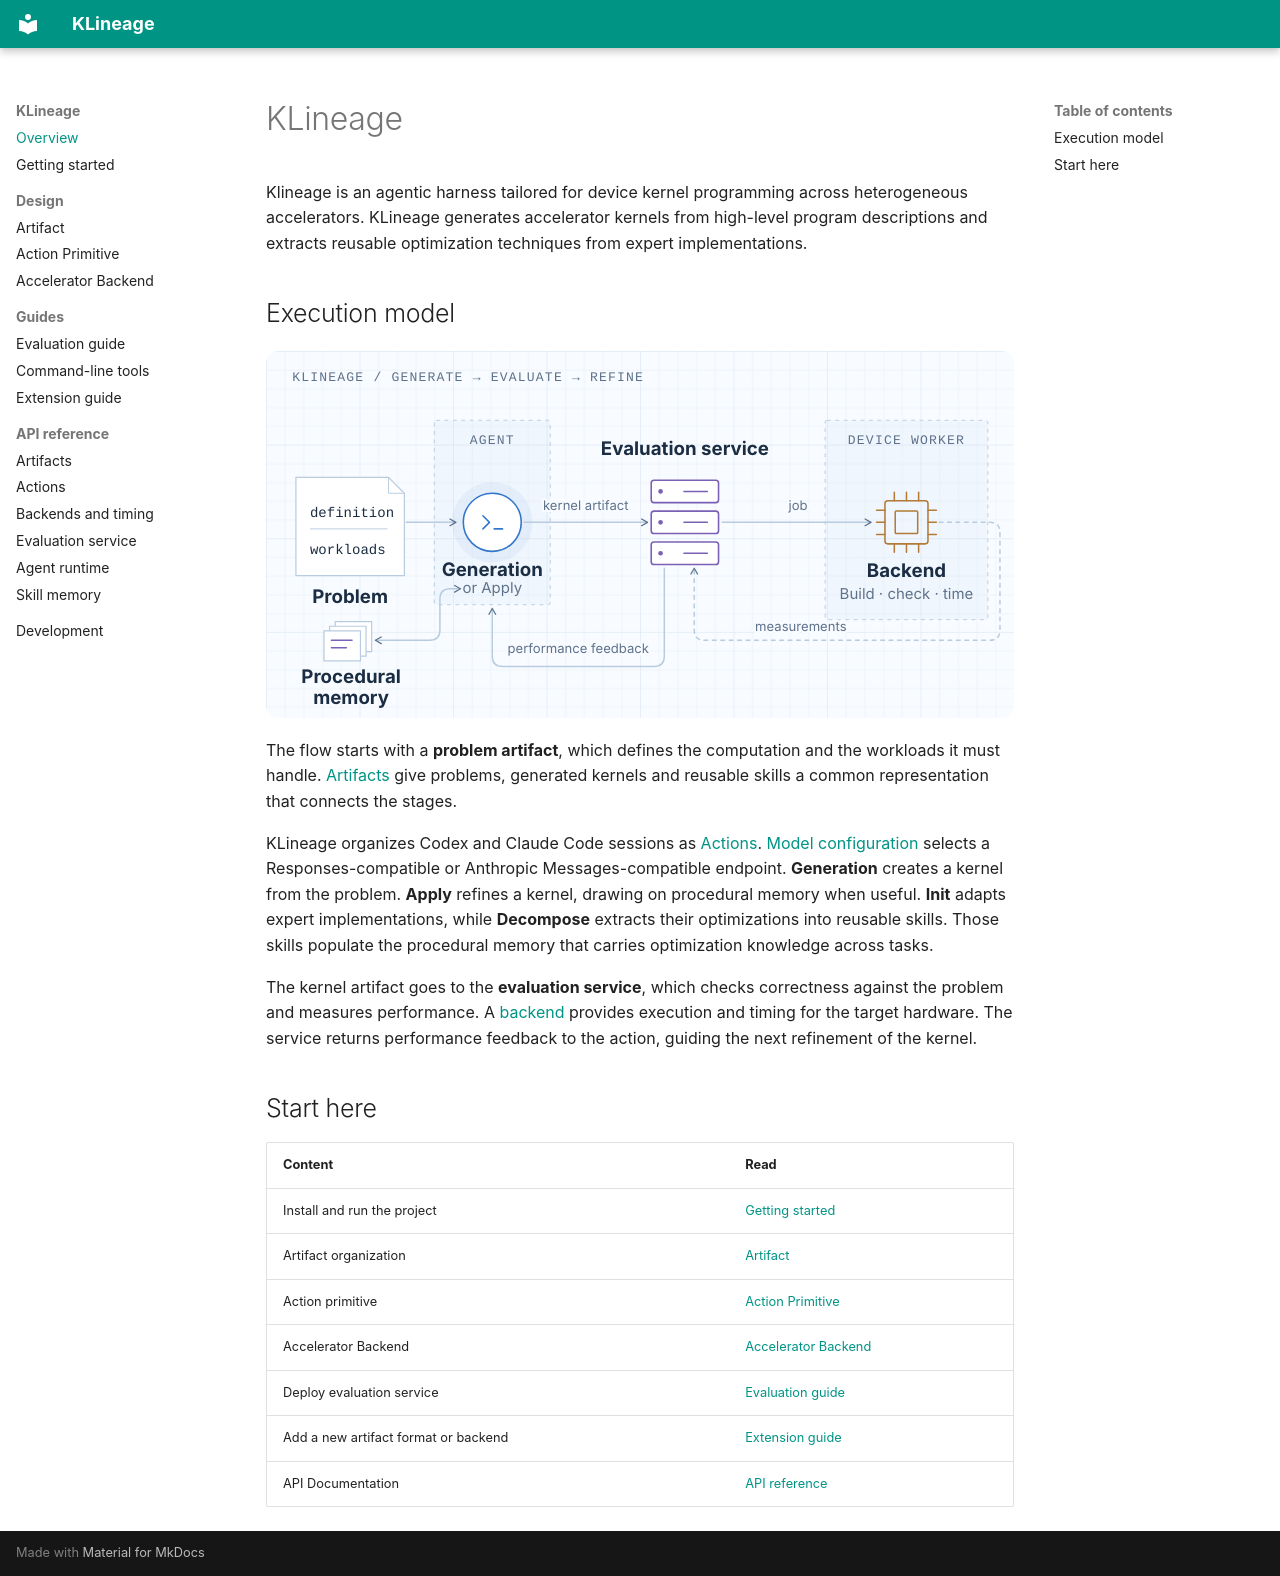

repository: ict-agent/klineage · page: index.html · generator: mkdocs

# KLineage

Klineage is an agentic harness tailored for device kernel programming across heterogeneous accelerators.
KLineage generates accelerator kernels from high-level program descriptions and extracts
reusable optimization techniques from expert implementations.

## Execution model

<figure class="diagram" tabindex="0" aria-label="Generation or Apply submits a kernel artifact for evaluation and receives performance feedback. Apply can use procedural memory.">
  <img src="assets/diagrams/execution.svg"
       alt="Generation or Apply submits a kernel artifact for evaluation and receives performance feedback. Apply can use procedural memory."
       width="800" height="392" loading="lazy">
</figure>

The flow starts with a **problem artifact**, which defines the computation and
the workloads it must handle. [Artifacts](concepts/artifacts.md) give problems,
generated kernels and reusable skills a common representation that connects the stages.

KLineage organizes Codex and Claude Code sessions as [Actions](concepts/actions.md).
[Model configuration](getting-started.md#configure-model-access) selects a
Responses-compatible or Anthropic Messages-compatible endpoint.
**Generation** creates a kernel from the problem. **Apply** refines a kernel,
drawing on procedural memory when useful. **Init** adapts expert implementations,
while **Decompose** extracts
their optimizations into reusable skills. Those skills populate the procedural
memory that carries optimization knowledge across tasks.

The kernel artifact goes to the **evaluation service**, which checks correctness
against the problem and measures performance. A [backend](concepts/backends.md)
provides execution and timing for the target hardware. The service returns
performance feedback to the action, guiding the next refinement of the kernel.

## Start here

| Content | Read |
| --- | --- |
| Install and run the project | [Getting started](getting-started.md) |
| Artifact organization | [Artifact](concepts/artifacts.md) |
| Action primitive | [Action Primitive](concepts/actions.md) |
| Accelerator Backend | [Accelerator Backend](concepts/backends.md) |
| Deploy evaluation service | [Evaluation guide](guides/evaluation.md) |
| Add a new artifact format or backend | [Extension guide](guides/extending.md) |
| API Documentation | [API reference](reference/artifacts.md) |
